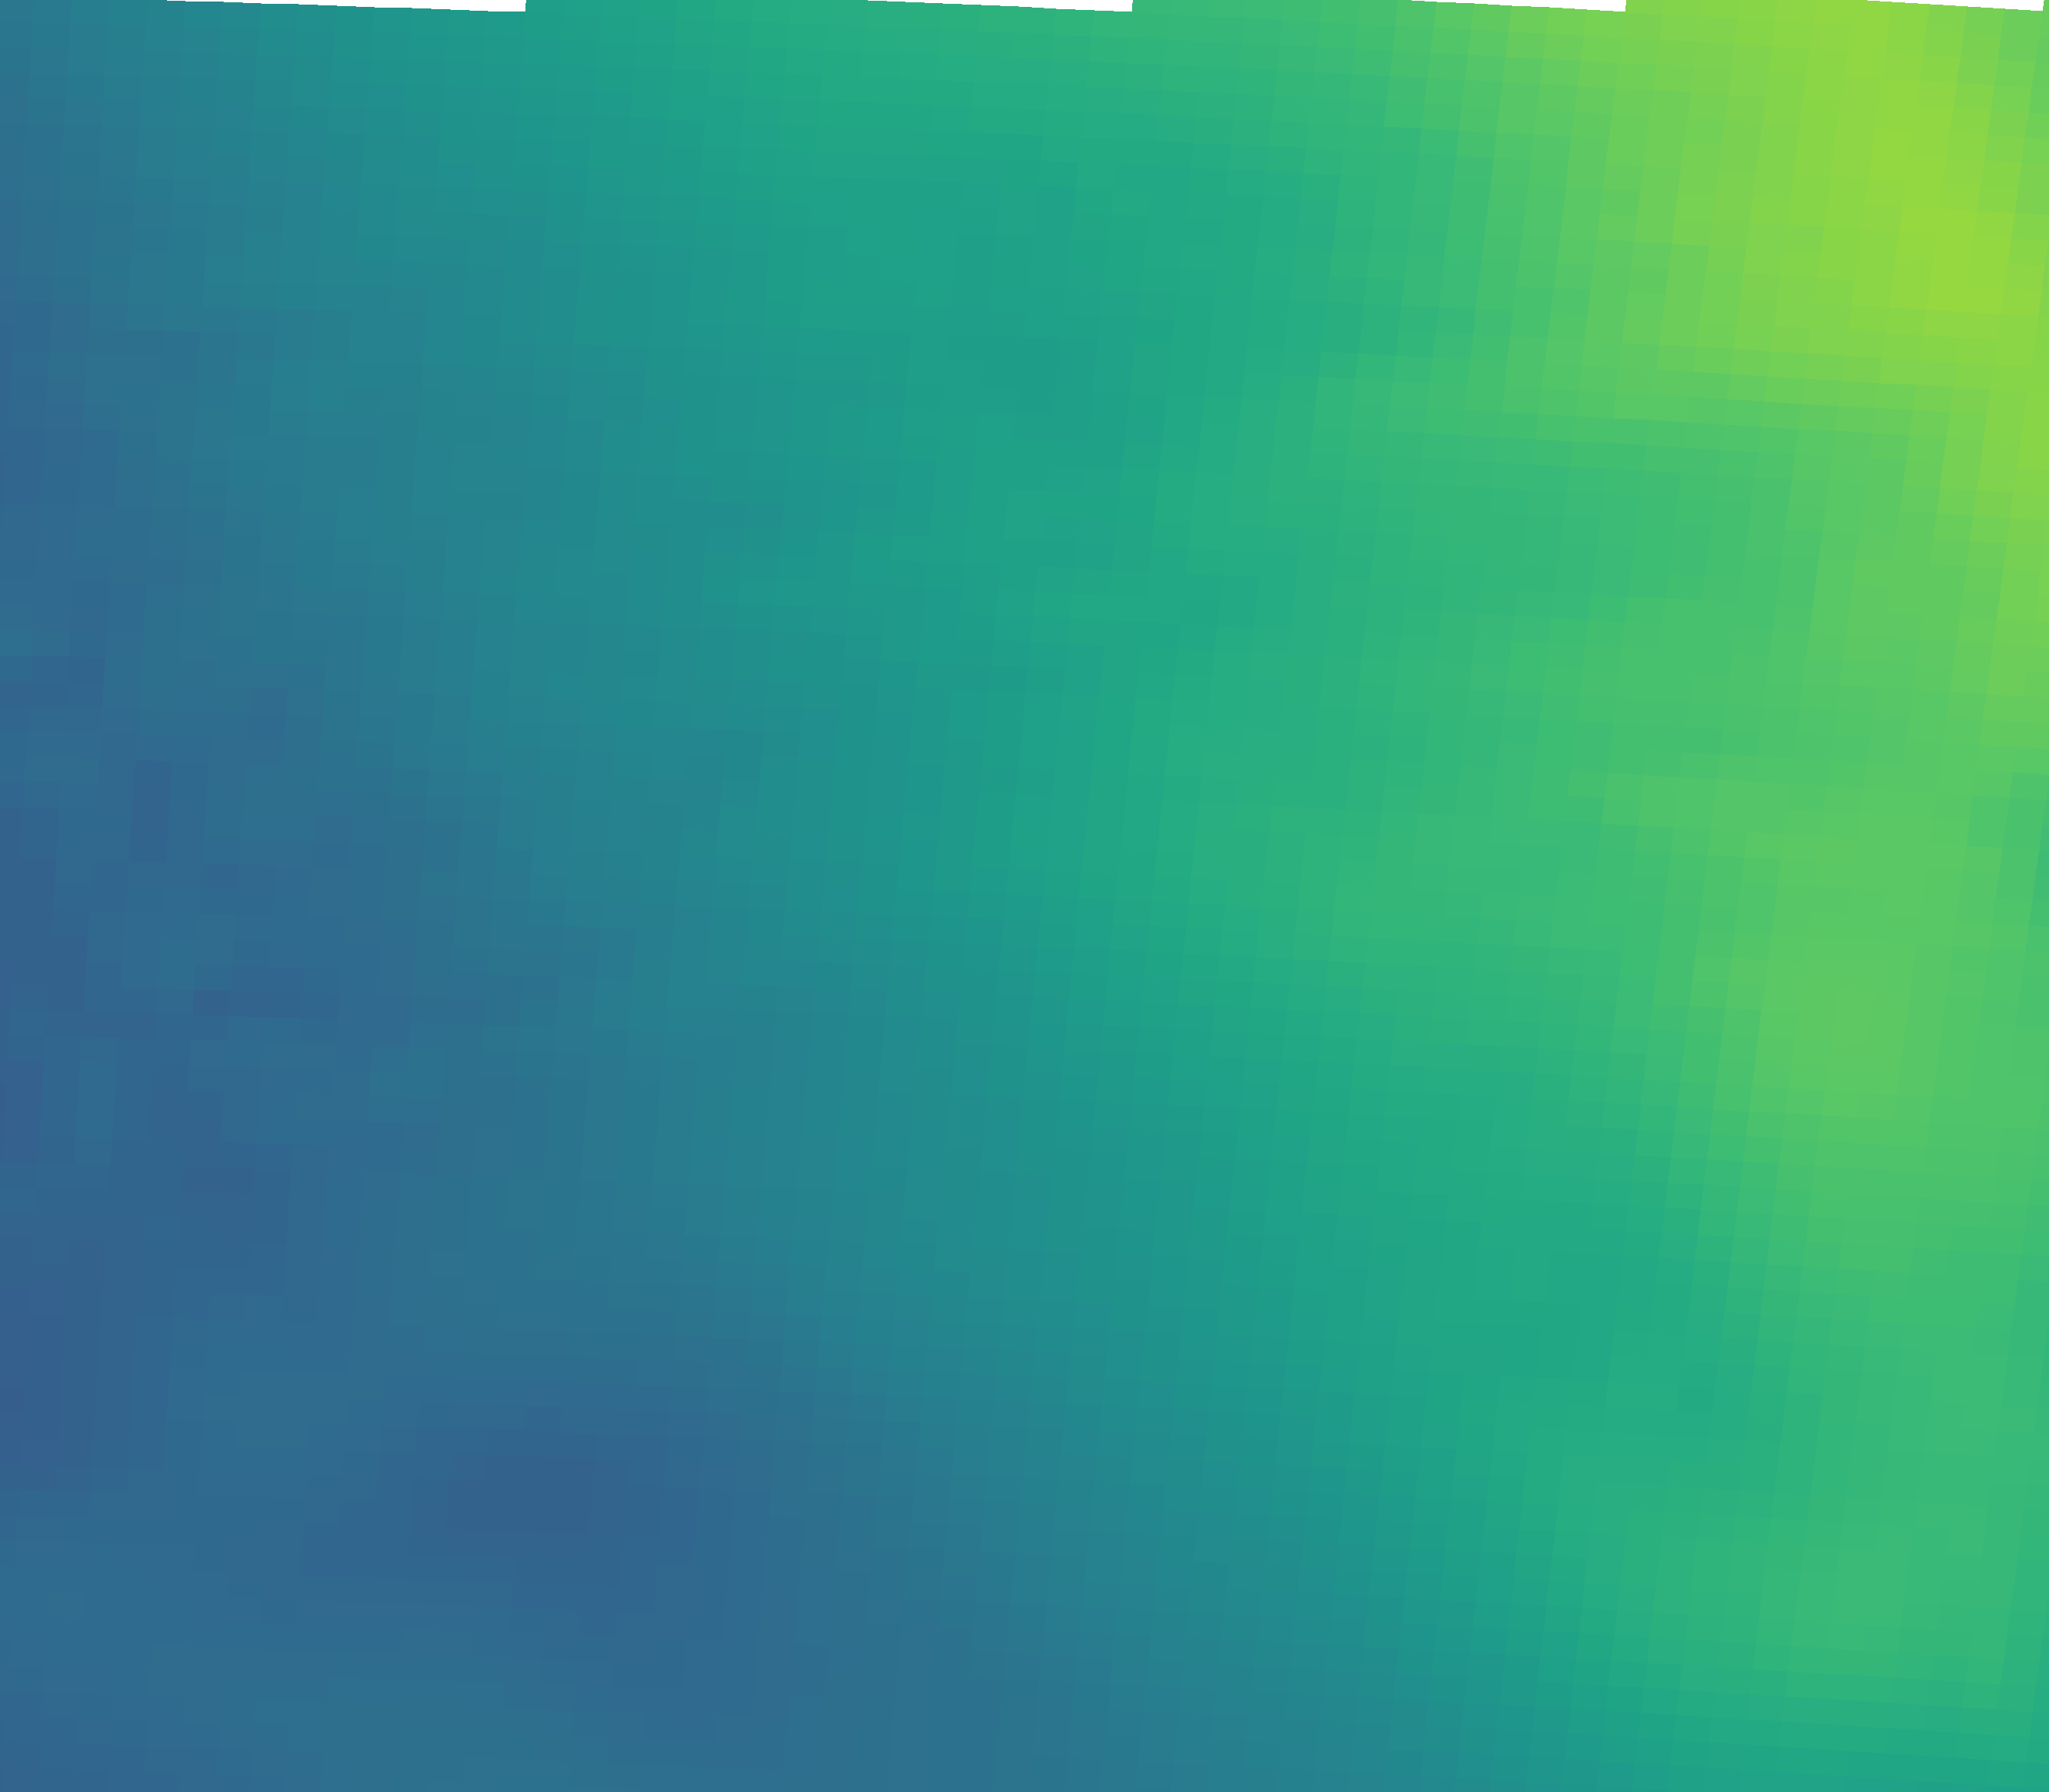

Values plotted in this chart, from the file beside it:
vector_id, pixel_x, pixel_y, latitude, longitude, magnitude, alpha_deg
0, 230, 2034, 44.96, 11.34, 12.66, -56.50
1, 695, 2050, 44.93, 12.04, 12.03, -63.22
2, 1159, 2069, 44.9, 12.73, 13.81, -67.15
3, 1623, 2092, 44.87, 13.43, 17.34, -67.49
4, 2087, 2117, 44.83, 14.12, 22.29, -67.22
5, 2550, 2146, 44.79, 14.81, 24.32, -64.58
6, 251, 1705, 45.45, 11.38, 12.21, -63.37
7, 720, 1721, 45.43, 12.08, 13.74, -63.29
8, 1189, 1740, 45.4, 12.78, 16.41, -63.79
9, 1657, 1763, 45.36, 13.48, 19.89, -66.16
10, 2125, 1789, 45.32, 14.18, 22.59, -66.58
11, 2592, 1817, 45.28, 14.88, 25, -63.44
12, 272, 1375, 45.94, 11.41, 12.77, -58.49
13, 746, 1392, 45.92, 12.12, 14.36, -63.22
14, 1219, 1411, 45.89, 12.82, 17.84, -63.48
15, 1692, 1434, 45.85, 13.53, 21.55, -64.40
16, 2164, 1460, 45.82, 14.24, 24.17, -65.67
17, 2636, 1489, 45.77, 14.94, 26.33, -60.42
18, 294, 1045, 46.44, 11.44, 13.12, -62.01
19, 772, 1062, 46.41, 12.15, 16.09, -62.04
20, 1250, 1082, 46.38, 12.87, 19.92, -63.14
21, 1727, 1105, 46.35, 13.58, 23.75, -63.78
22, 2204, 1131, 46.31, 14.3, 25.97, -65.63
23, 316, 715, 46.93, 11.47, 14.24, -57.93
24, 799, 732, 46.9, 12.2, 17.46, -58.20
25, 1282, 752, 46.87, 12.92, 20.64, -57.21
26, 1763, 776, 46.84, 13.64, 23.47, -60.22
27, 2245, 802, 46.8, 14.36, 25.93, -58.77
28, 339, 385, 47.42, 11.51, 15.8, -58.40
29, 827, 402, 47.4, 12.24, 18.83, -55.45
30, 1314, 423, 47.37, 12.96, 20.62, -53.18
31, 1800, 446, 47.33, 13.69, 23.63, -55.82
32, 2286, 473, 47.29, 14.42, 28.56, -55.06
33, 362, 55, 47.92, 11.54, 17.6, -51.89
34, 854, 72, 47.89, 12.28, 20.94, -52.70
35, 1346, 93, 47.86, 13.01, 22.92, -52.93
36, 1838, 117, 47.82, 13.75, 25.45, -52.03
37, 2328, 144, 47.78, 14.48, 29.79, -51.43
